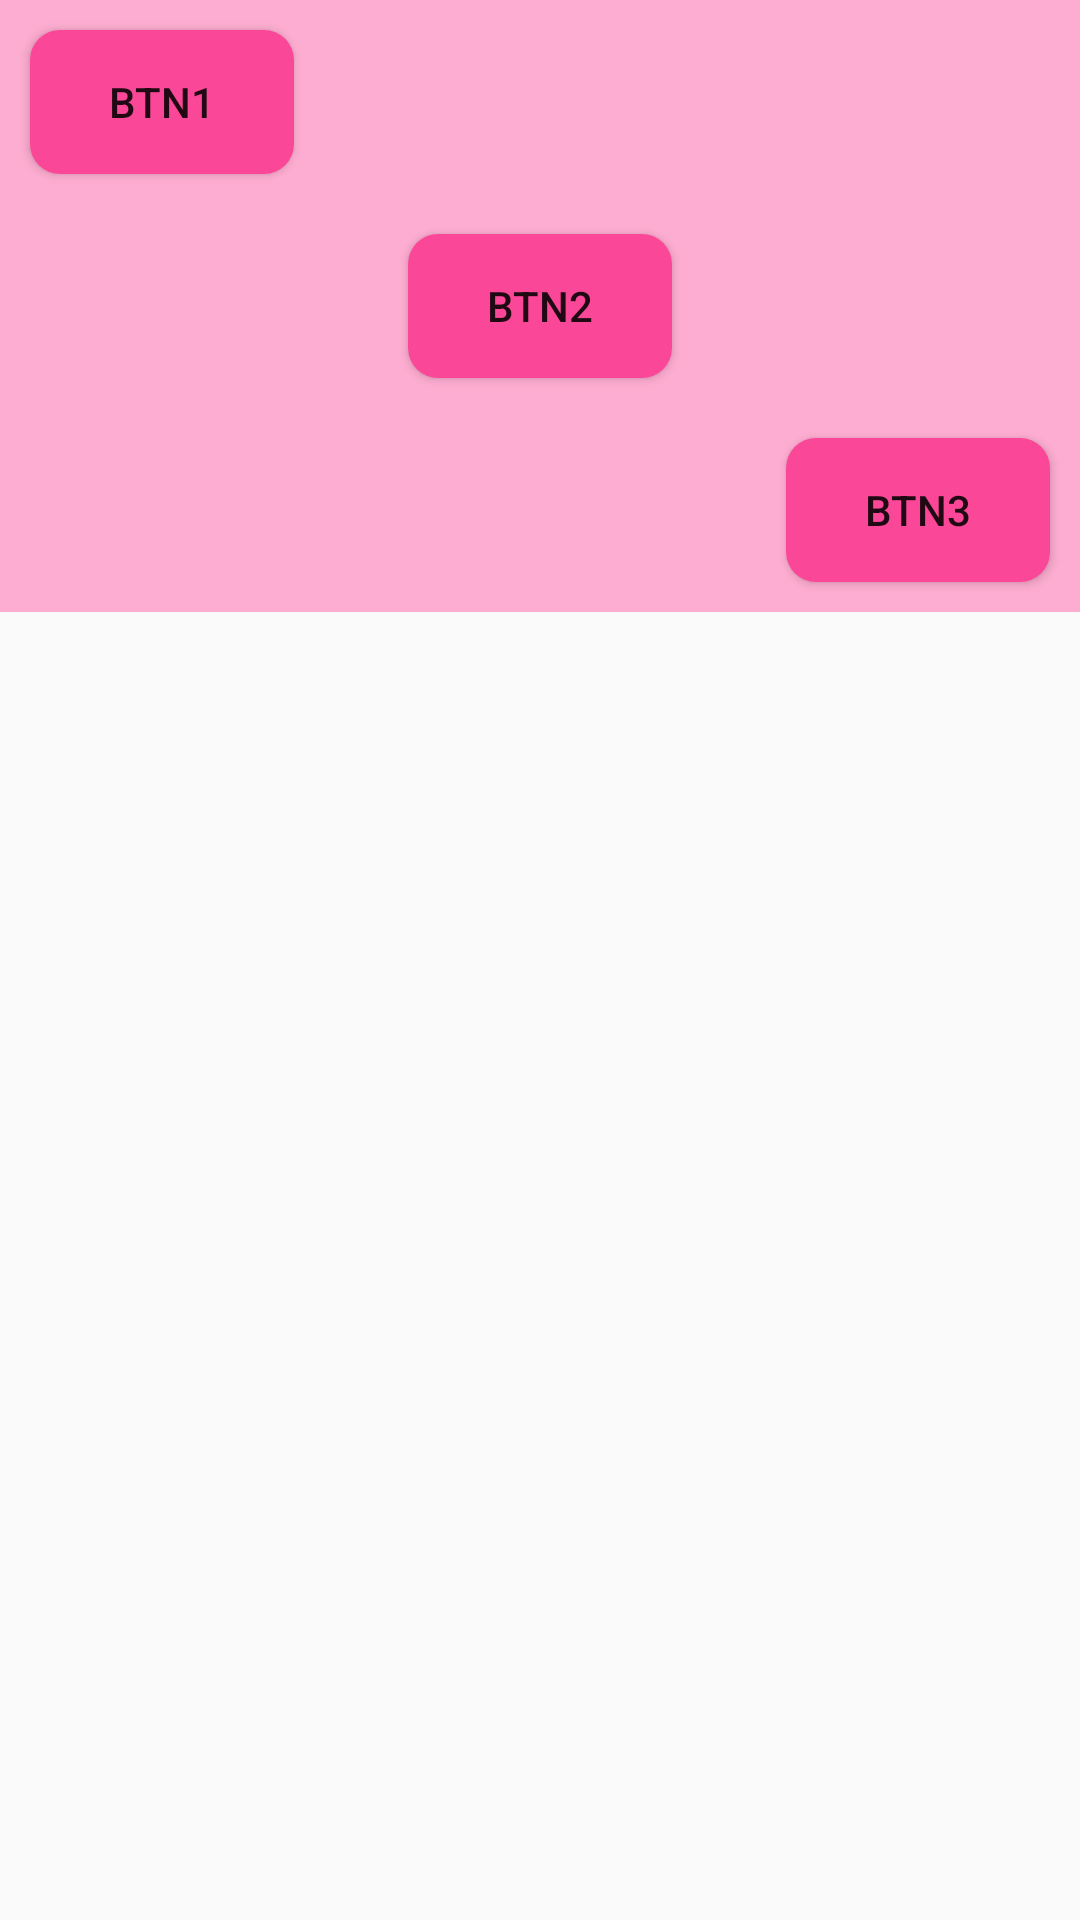

Produce the Android XML layout that renders to this screen, including the resource entries it uses.
<!-- AndroidManifest.xml: application theme Theme.StartAndroidView -->
<!-- res/layout/linearlayout_test_02.xml -->
<?xml version="1.0" encoding="utf-8"?>
<LinearLayout
    xmlns:android="http://schemas.android.com/apk/res/android"
    xmlns:app="http://schemas.android.com/apk/res-auto"
    xmlns:tools="http://schemas.android.com/tools"
    android:orientation="vertical"
    android:layout_width="match_parent"
    android:layout_height="match_parent"

    >


    <LinearLayout
        android:layout_width="match_parent"
        android:layout_height="wrap_content"
        android:orientation="vertical"
        android:background="@color/pink_02">
        <Button
            android:layout_width="wrap_content"
            android:layout_height="wrap_content"
            android:background="@drawable/rounded_button"
            android:layout_marginTop="10dp"
            android:layout_marginBottom="10dp"
            android:layout_marginLeft="10dp"
            android:layout_marginRight="10dp"
            android:layout_gravity="left"
            android:text="btn1"/>
        <Button
            android:layout_width="wrap_content"
            android:layout_height="wrap_content"
            android:background="@drawable/rounded_button"
            android:layout_marginTop="10dp"
            android:layout_marginBottom="10dp"
            android:layout_marginLeft="10dp"
            android:layout_marginRight="10dp"
            android:layout_gravity="center"
            android:text="btn2"/>
        <Button
            android:layout_width="wrap_content"
            android:layout_height="wrap_content"
            android:background="@drawable/rounded_button"
            android:layout_marginTop="10dp"
            android:layout_marginBottom="10dp"
            android:layout_marginLeft="10dp"
            android:layout_marginRight="10dp"
            android:layout_gravity="right"
            android:text="btn3"/>

    </LinearLayout>


</LinearLayout>
<!-- resources referenced by this layout -->
<resources>
  <color name="pink_02">#FDADD1</color>
  <!-- drawable rounded_button (drawable-v24) -->
  <?xml version="1.0" encoding="utf-8"?>
  <selector xmlns:android="http://schemas.android.com/apk/res/android">
      <item>
          <shape xmlns:android="http://schemas.android.com/apk/res/android">
              <solid android:color="@color/pink_01"/>
              <corners android:radius="10dip"/>
              <padding android:left="0dip" android:top="0dip" android:right="0dip" android:bottom="0dip" />
          </shape>
      </item>
  </selector>
  <style name="Theme.StartAndroidView" parent="Theme.AppCompat.Light.NoActionBar">
          
          <item name="colorPrimary">@color/purple_500</item>
          <item name="colorPrimaryVariant">@color/purple_700</item>
          <item name="colorOnPrimary">@color/white</item>
          
          <item name="colorSecondary">@color/teal_200</item>
          <item name="colorSecondaryVariant">@color/teal_700</item>
          <item name="colorOnSecondary">@color/black</item>
          
          <item name="android:statusBarColor" tools:targetApi="l">?attr/colorPrimaryVariant</item>
          
      </style>
  <color name="pink_01">#FB4798</color>
  <color name="purple_500">#FF6200EE</color>
  <color name="purple_700">#FF3700B3</color>
  <color name="white">#FFFFFFFF</color>
  <color name="teal_200">#FF03DAC5</color>
  <color name="teal_700">#FF018786</color>
  <color name="black">#FF000000</color>
</resources>
